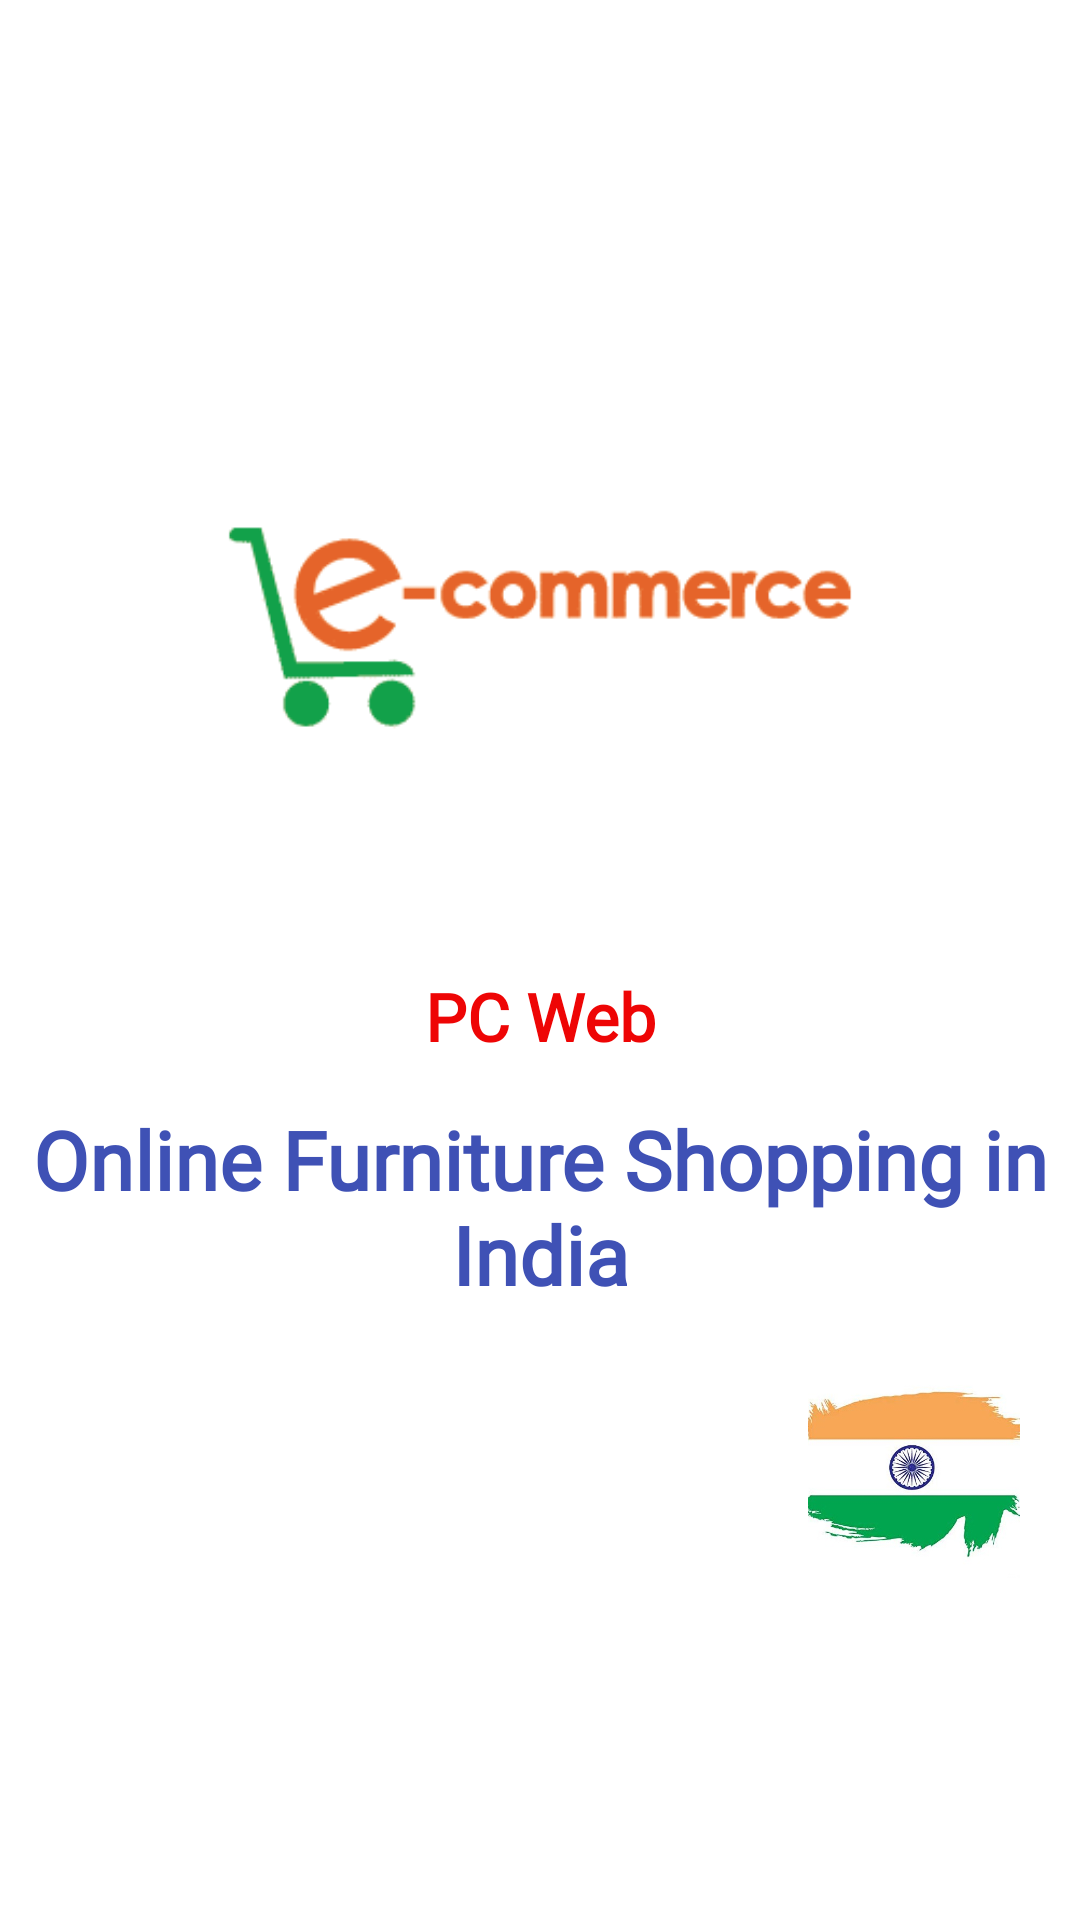

Here is an Android app screen rendered from its layout file. Give the layout XML and the strings, colors and styles it references.
<!-- AndroidManifest.xml: application theme AppTheme -->
<!-- res/layout/activity_splash_screen.xml -->
<?xml version="1.0" encoding="utf-8"?>
<LinearLayout xmlns:android="http://schemas.android.com/apk/res/android"
    xmlns:app="http://schemas.android.com/apk/res-auto"
    xmlns:tools="http://schemas.android.com/tools"
    android:layout_width="match_parent"
    android:layout_height="match_parent"
    android:background="@color/whiteBackgroundColor"
    android:gravity="center"
    android:orientation="vertical"
    tools:context=".Activity.SplashScreenActivity">

    
        
        
        

    <ImageView
        android:layout_width="220dp"
        android:layout_height="220dp"
        android:scaleType="fitXY"
        android:elevation="5dp"
        android:src="@drawable/logo"/>

    <TextView
        android:layout_width="match_parent"
        android:layout_height="wrap_content"
        android:textColor="@color/red"
        android:gravity="center"
        android:textStyle="bold"
        android:textSize="22sp"
        android:layout_marginLeft="20dp"
        android:layout_marginRight="20dp"
        android:layout_marginTop="10dp"
        android:fontFamily="@font/avenir"
        android:text="PC Web"/>

    <TextView
        android:layout_width="match_parent"
        android:layout_height="wrap_content"
        android:textColor="@color/colorAccent"
        android:layout_marginTop="15dp"
        android:gravity="center"
        android:textStyle="bold"
        android:textSize="27sp"
        android:fontFamily="@font/avenir"
        android:text="Online Furniture Shopping in India"/>

    <LinearLayout
        android:layout_width="match_parent"
        android:layout_height="wrap_content"
        android:orientation="horizontal"
        android:layout_marginTop="20dp"
        android:layout_margin="20dp"
        android:weightSum="1">

        <ImageView
            android:id="@+id/imageOne"
            android:layout_width="0dp"
            android:layout_height="70dp"
            android:layout_weight="0.22"
            android:scaleType="fitXY"
            android:src="@drawable/pc_web_logo"/>

        <LinearLayout
            android:layout_width="0dp"
            android:layout_height="70dp"
            android:layout_weight="0.56"/>

        <ImageView
            android:id="@+id/imageTwo"
            android:layout_width="0dp"
            android:layout_height="70dp"
            android:layout_weight="0.22"
            android:scaleType="fitXY"
            android:src="@drawable/indian_flag_logo" />

    </LinearLayout>

</LinearLayout>
<!-- resources referenced by this layout -->
<resources>
  <color name="colorAccent">#3F51B5</color>
  <color name="red">#EE0505</color>
  <color name="whiteBackgroundColor">#ffffff</color>
  <!-- drawable indian_flag_logo: jpg bitmap (drawable, 23367 bytes) -->
  <!-- drawable logo: png bitmap (drawable, 8097 bytes) -->
  <string name="appName">PC Web</string>
  <style name="splashAppName" parent="Theme.AppCompat.Light.NoActionBar">
          <item name="android:layout_width">wrap_content</item>
          <item name="android:layout_height">wrap_content</item>
          <item name="android:textStyle">bold</item>
          <item name="android:fontFamily" tools:targetApi="jelly_bean">@font/avenir</item>
      </style>
  <style name="AppTheme" parent="Theme.MaterialComponents.Light.NoActionBar.Bridge">
          
          <item name="colorPrimary">@color/colorPrimary</item>
          <item name="colorPrimaryDark">@color/colorPrimaryDark</item>
          <item name="colorAccent">@color/colorAccent</item>
      </style>
  <color name="colorPrimary">#3F51B5</color>
  <color name="colorPrimaryDark">#3F51B5</color>
</resources>
